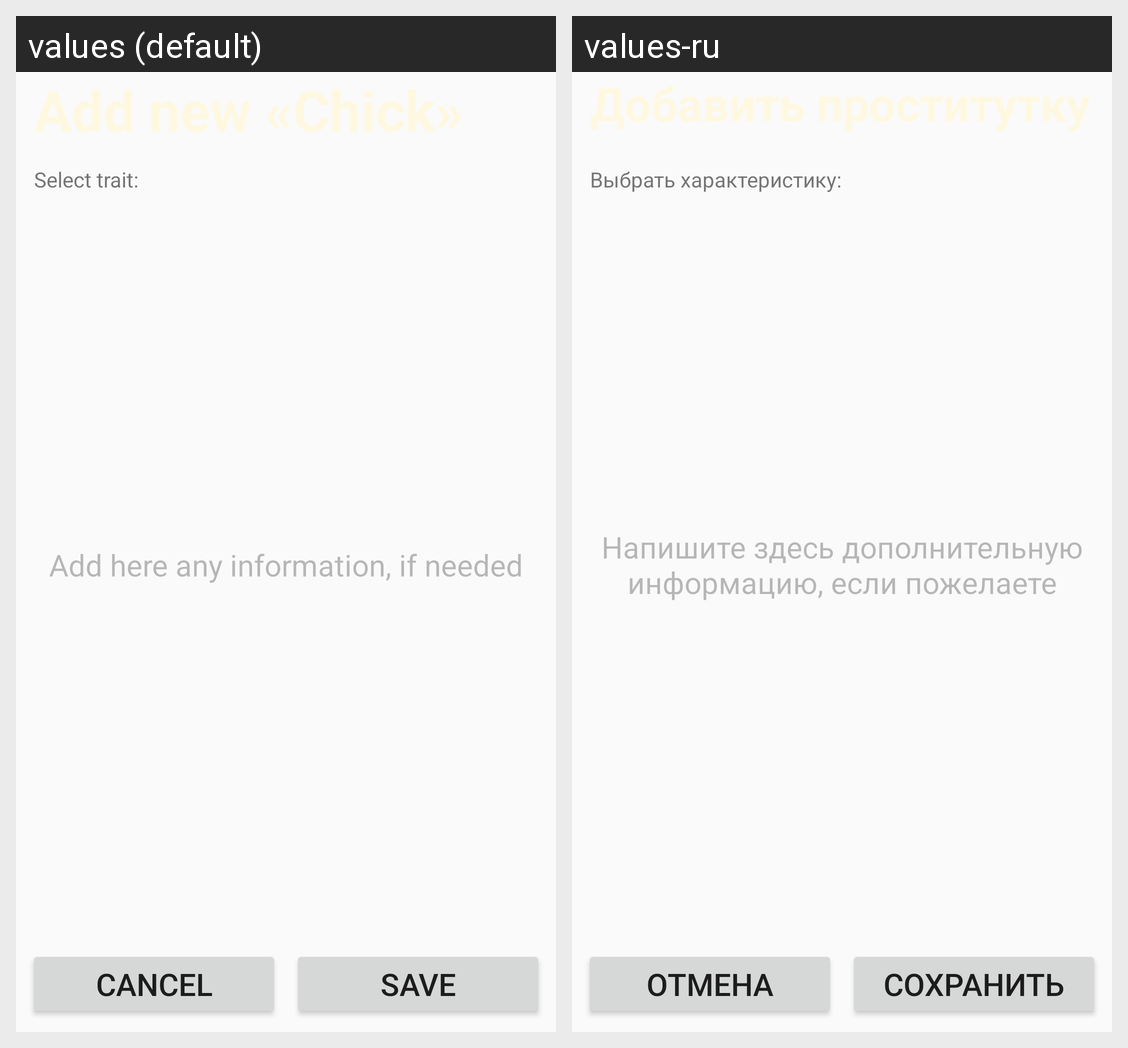

For this localized Android screen grid, give each drawn string resource with its value in every locale shown.
Android screen res/layout/dude_create_fragment.xml rendered under 2 locales, left to right: values (default), values-ru. Device: Nexus 5 (rendered at 1080×1920; each locale shown at half size, 540×960, under a caption strip naming it); theme AppTheme.
Strings drawn on this screen, with the default value and each locale's value (text and hints the layout hard-codes, and strings that could not be matched under every locale, appear in the picture but are not listed):

spinner_prompt
  values: Select trait:
  values-ru: Выбрать характеристику:

info_prompt
  values: Add here any information, if needed
  values-ru: Напишите здесь дополнительную информацию, если пожелаете

button_cancel
  values: Cancel
  values-ru: Отмена

button_save
  values: Save
  values-ru: Сохранить
